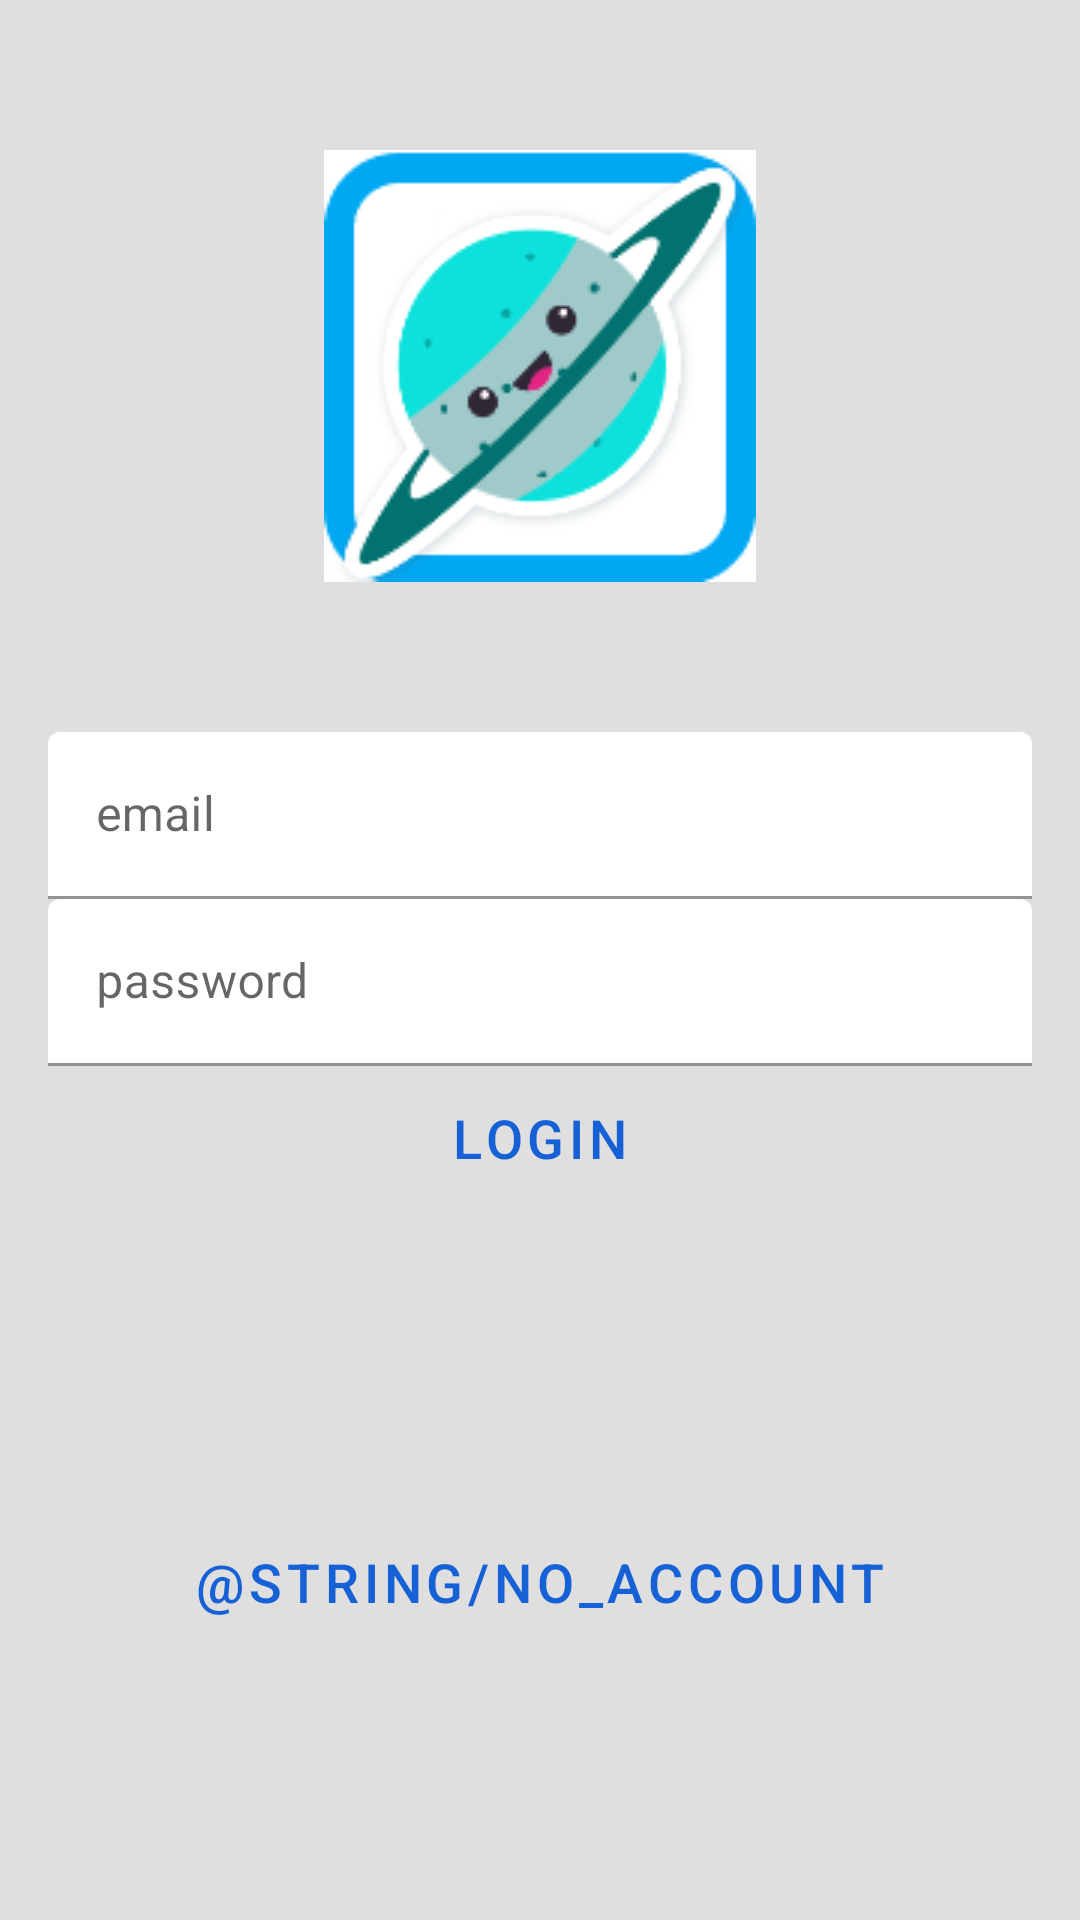

The Android layout XML behind this screen, and the referenced resources:
<!-- AndroidManifest.xml: application theme AppTheme -->
<!-- res/layout/activity_login.xml -->
<?xml version="1.0" encoding="utf-8"?>
<LinearLayout xmlns:android="http://schemas.android.com/apk/res/android"
    xmlns:tools="http://schemas.android.com/tools"
    android:layout_width="match_parent"
    android:layout_height="match_parent"
    xmlns:app="http://schemas.android.com/apk/res-auto"
    android:paddingLeft="16dp"
    android:paddingRight="16dp"
    android:orientation="vertical"
    tools:context="com.example.simplejet.LoginActivity"
    android:background="@color/colorGrey">
    <LinearLayout
        android:layout_width="match_parent"
        android:layout_height="wrap_content"
        android:orientation="vertical">

        <ImageView
            android:layout_marginBottom="50dp"
            android:layout_marginTop="50dp"
            android:layout_width="match_parent"
            android:layout_height="wrap_content"
            android:src="@drawable/simplejet_logo"/>

        <com.google.android.material.textfield.TextInputLayout
            android:id="@+id/text_email"
            android:layout_width="match_parent"
            android:layout_height="wrap_content"
            android:hint="@string/email"
            app:boxBackgroundColor="#FFFFFF">

            <com.google.android.material.textfield.TextInputEditText
                android:layout_width="match_parent"
                android:layout_height="wrap_content"
                />
        </com.google.android.material.textfield.TextInputLayout>

        <com.google.android.material.textfield.TextInputLayout
            android:id="@+id/text_pw"
            android:layout_width="match_parent"
            android:layout_height="wrap_content"
            android:hint="@string/pw"
            app:boxBackgroundColor="#FFFFFF">

            <com.google.android.material.textfield.TextInputEditText
                android:layout_width="match_parent"
                android:layout_height="wrap_content"
                android:inputType="textPassword" />
        </com.google.android.material.textfield.TextInputLayout>

        <Button
            android:id="@+id/btn_login"
            android:layout_width="100dp"
            android:layout_height="wrap_content"
            android:layout_gravity="center"
            android:text="@string/login"
            style="@style/MyButton"/>

    </LinearLayout>

    <Button
        android:id="@+id/btn_no_account"
        style="@style/MyButton"
        android:layout_width="match_parent"
        android:layout_height="wrap_content"
        android:layout_gravity="center"
        android:layout_marginTop="100dp"
        android:text="@string/no_account" />
</LinearLayout>
<!-- resources referenced by this layout -->
<resources>
  <color name="colorGrey">#DFDFDF</color>
  <!-- drawable simplejet_logo: jpg bitmap (drawable, 6673 bytes) -->
  <string name="email">email</string>
  <string name="login">login</string>
  <string name="pw">password</string>
  <style name="MyButton" parent="Widget.MaterialComponents.Button.OutlinedButton">
          <item name="strokeColor">@color/colorPrimary</item>
          <item name="strokeWidth">1dp</item>
          <item name="android:textSize">18sp</item>
      </style>
  <style name="AppTheme" parent="Theme.MaterialComponents.Light.NoActionBar">
          
          <item name="colorPrimary">@color/colorPrimary</item>
          <item name="colorPrimaryDark">@color/colorPrimaryDark</item>
          <item name="colorAccent">@color/colorAccent</item>
          <item name="windowActionBar">false</item>
          <item name="windowNoTitle">true</item>
      </style>
  <color name="colorPrimary">#1661D6</color>
  <color name="colorPrimaryDark">#3700B3</color>
  <color name="colorAccent">#03DAC5</color>
</resources>
